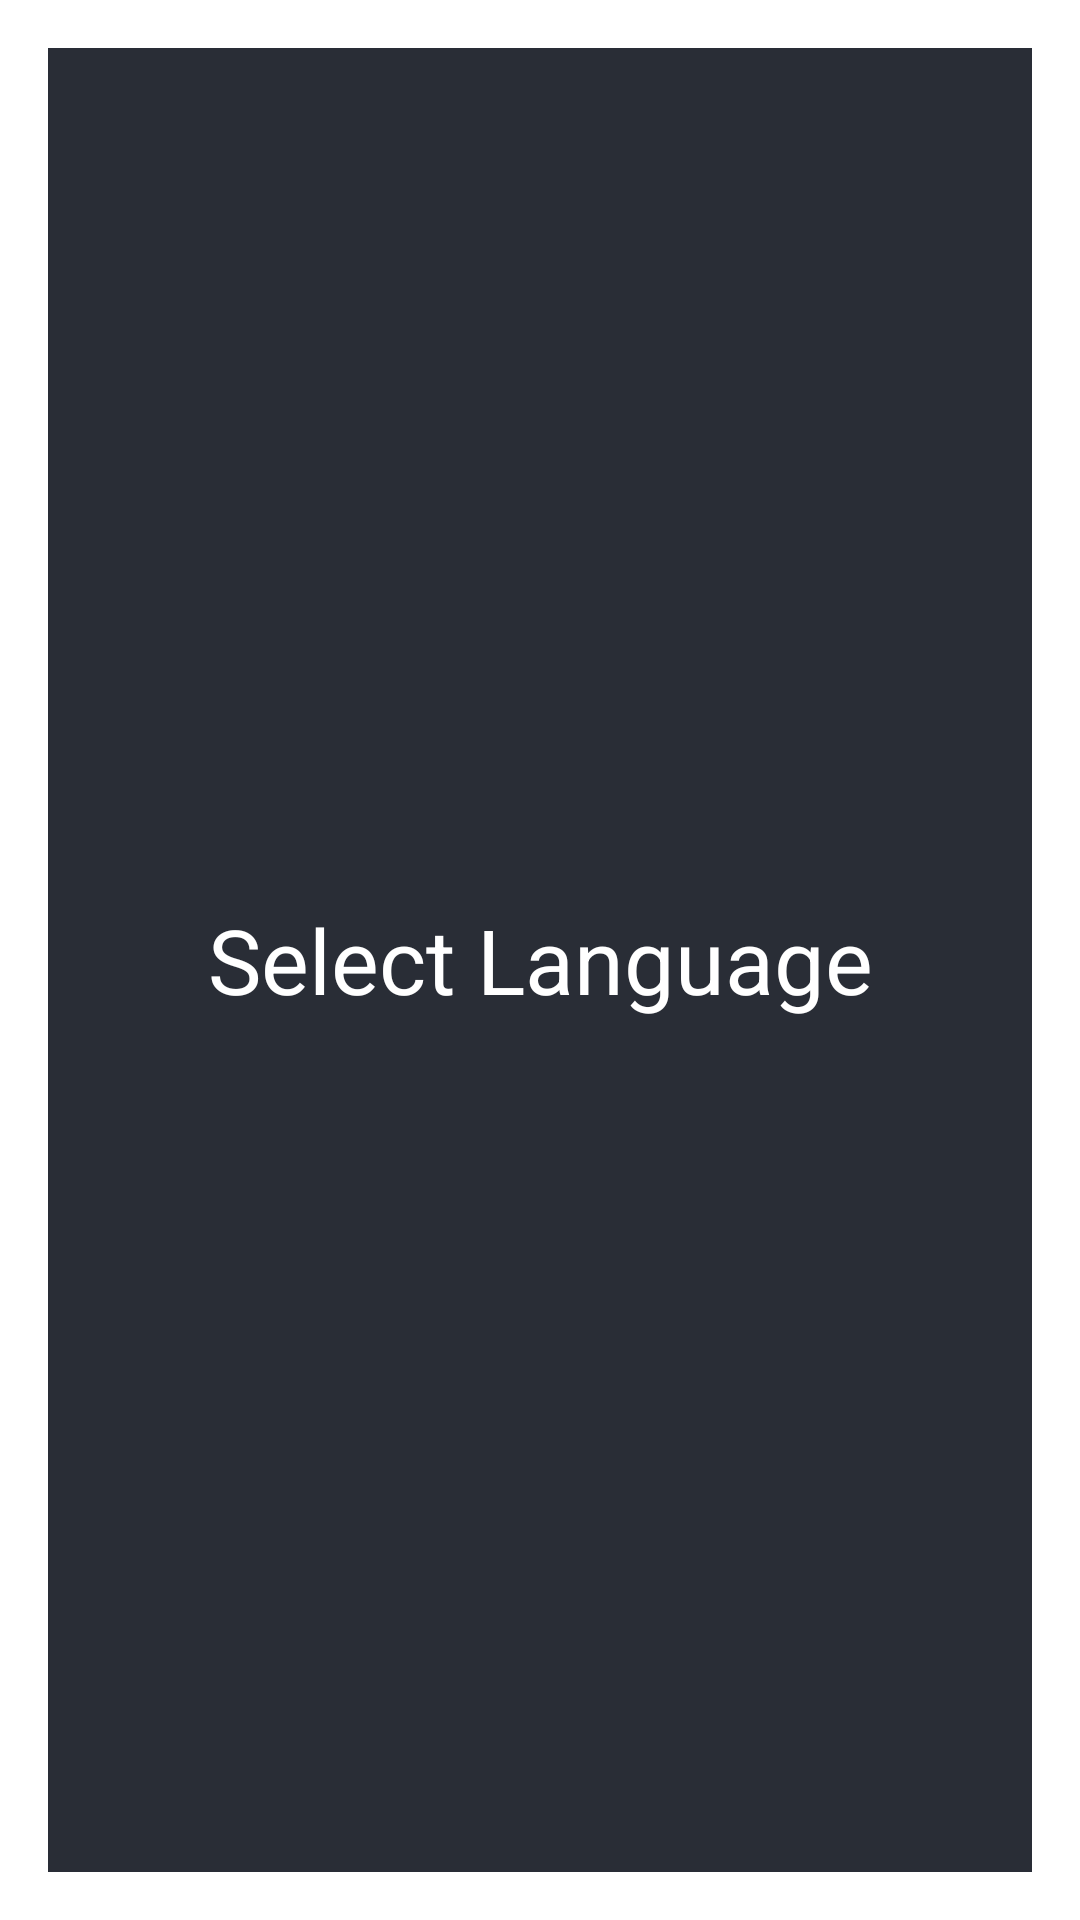

Android layout source for this screen:
<!-- AndroidManifest.xml: application theme Theme.FinalSTT -->
<!-- res/layout/search.xml -->
<?xml version="1.0" encoding="utf-8"?>
<LinearLayout xmlns:android="http://schemas.android.com/apk/res/android"
    android:orientation="vertical"
    android:layout_width="match_parent"
    android:layout_height="wrap_content"
    android:background="@color/white"
    android:padding="16dp">
    <TextView
        android:layout_width="match_parent"
        android:layout_height="match_parent"
        android:text="Select Language"
        android:layout_gravity="center"
        android:gravity="center"
        android:textColor="@color/white"
        android:background="@color/black_shade_1"
        android:textSize="30sp"/>
    <EditText
        android:layout_width="match_parent"
        android:layout_height="wrap_content"
        android:id="@+id/et"
        android:hint="Search..."
        android:textColor="@color/white"
        android:padding="12dp"
        android:singleLine="true"
        android:textColorHint="@color/white"
        android:background="@color/black_shade_1"
        android:layout_marginTop="8dp"/>
    <ListView
        android:layout_width="match_parent"
        android:layout_height="match_parent"

        android:backgroundTint="@color/black_shade_1"

        android:background="@color/black_shade_1"
        android:id="@+id/lv"/>

</LinearLayout>
<!-- resources referenced by this layout -->
<resources>
  <color name="black_shade_1">#292D36</color>
  <color name="white">#FFFFFFFF</color>
  <style name="Theme.FinalSTT" parent="Theme.MaterialComponents.DayNight.DarkActionBar">
          
          <item name="colorPrimary">@color/purple_500</item>
          <item name="colorPrimaryVariant">@color/purple_700</item>
          <item name="colorOnPrimary">@color/white</item>
          
          <item name="colorSecondary">@color/teal_200</item>
          <item name="colorSecondaryVariant">@color/teal_700</item>
          <item name="colorOnSecondary">@color/black</item>
          
          <item name="android:statusBarColor" tools:targetApi="l">?attr/colorPrimaryVariant</item>
          
      </style>
  <color name="purple_500">#FF6200EE</color>
  <color name="purple_700">#FF3700B3</color>
  <color name="teal_200">#FF03DAC5</color>
  <color name="teal_700">#FF018786</color>
  <color name="black">#FF000000</color>
</resources>
